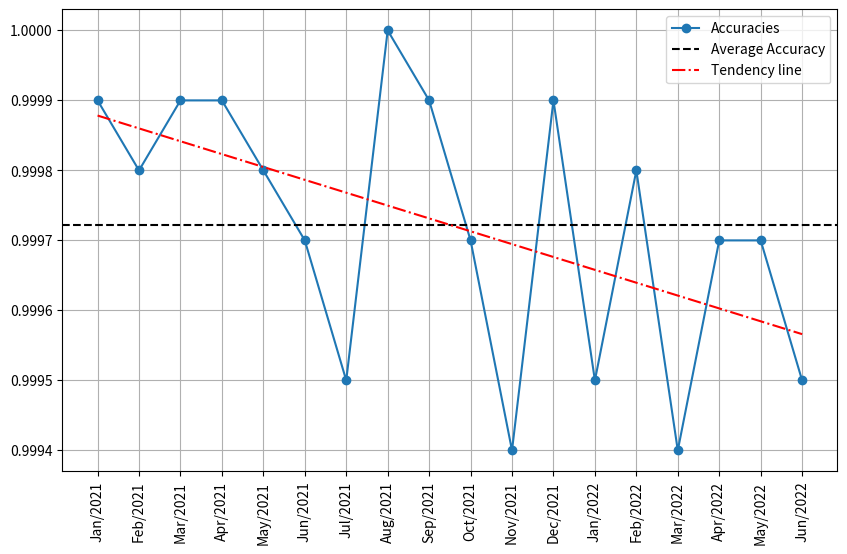

The script that saved this image:
# -*- coding: utf-8 -*-
"""
Created on Thu Jan 23 2025

[redacted]
[redacted]
@email: [email redacted]

This script plots monthly data related to SKU Accuracies, 
calculates the trends and plots trendlines.
"""

import matplotlib.pyplot as plt
import numpy as np
import os

# Data
'''
months = ['Jan/2021', 'Feb/2021', 'Mar/2021', 'Apr/2021', 'May/2021', 
        'Jun/2021', 'Jul/2021', 'Aug/2021', 'Sep/2021', 'Oct/2021', 
        'Nov/2021', 'Dec/2021']
accuracies = [0.9999, 0.9998, 0.9999, 0.9999, 0.9998, 0.9997, 0.9995, 1.0000, 0.9999, 0.9997, 0.9994, 0.9999]

months = ['Jan/2022', 'Feb/2022', 'Mar/2022', 'Apr/2022', 'May/2022', 'Jun/2022']
accuracies= [0.9995, 0.9998, 0.9994, 0.9997, 0.9997, 0.9995]
'''
months = ['Jan/2021', 'Feb/2021', 'Mar/2021', 'Apr/2021', 'May/2021', 
        'Jun/2021', 'Jul/2021', 'Aug/2021', 'Sep/2021', 'Oct/2021', 
        'Nov/2021', 'Dec/2021', 'Jan/2022', 'Feb/2022', 'Mar/2022',
        'Apr/2022', 'May/2022', 'Jun/2022']

accuracies = [0.9999, 0.9998, 0.9999, 0.9999, 0.9998, 0.9997, 
             0.9995, 1.0000, 0.9999, 0.9997, 0.9994, 0.9999,
             0.9995, 0.9998, 0.9994, 0.9997, 0.9997, 0.9995]

# Calculate the trendline equation
z = np.polyfit(range(len(months)), accuracies, 1)
p = np.poly1d(z)

# Prints the slope of the trendline
slope = z[0]
print(f'Inclinação da linha de tendência: {slope:.2e}')

# Plot of monthly accuracies
plt.figure(figsize=(10, 6))
plt.plot(months, accuracies, marker='o', label='Accuracies')
plt.xlabel('')
plt.ylabel('')
plt.title('')
plt.grid(True)

# Average accuracy line
avarage_accuracy = np.mean(accuracies)
plt.axhline(y=avarage_accuracy, color='black', linestyle='--', label='Average Accuracy')

# Add trendline to chart
plt.plot(months, p(range(len(months))), color='red', linestyle='-.', label='Tendency line')

# Saving the legend
legend = plt.legend()

# X-axis tick rotation
plt.xticks(rotation = 90)

# Saving PNG
file_name = "SKU_Accuracies.png"
plt.savefig(file_name, format='png', dpi=300, bbox_inches='tight', bbox_extra_artists=[legend])
print(f"File saved in: {os.path.abspath(file_name)}")

#Showing Graphs
plt.legend()
plt.show()